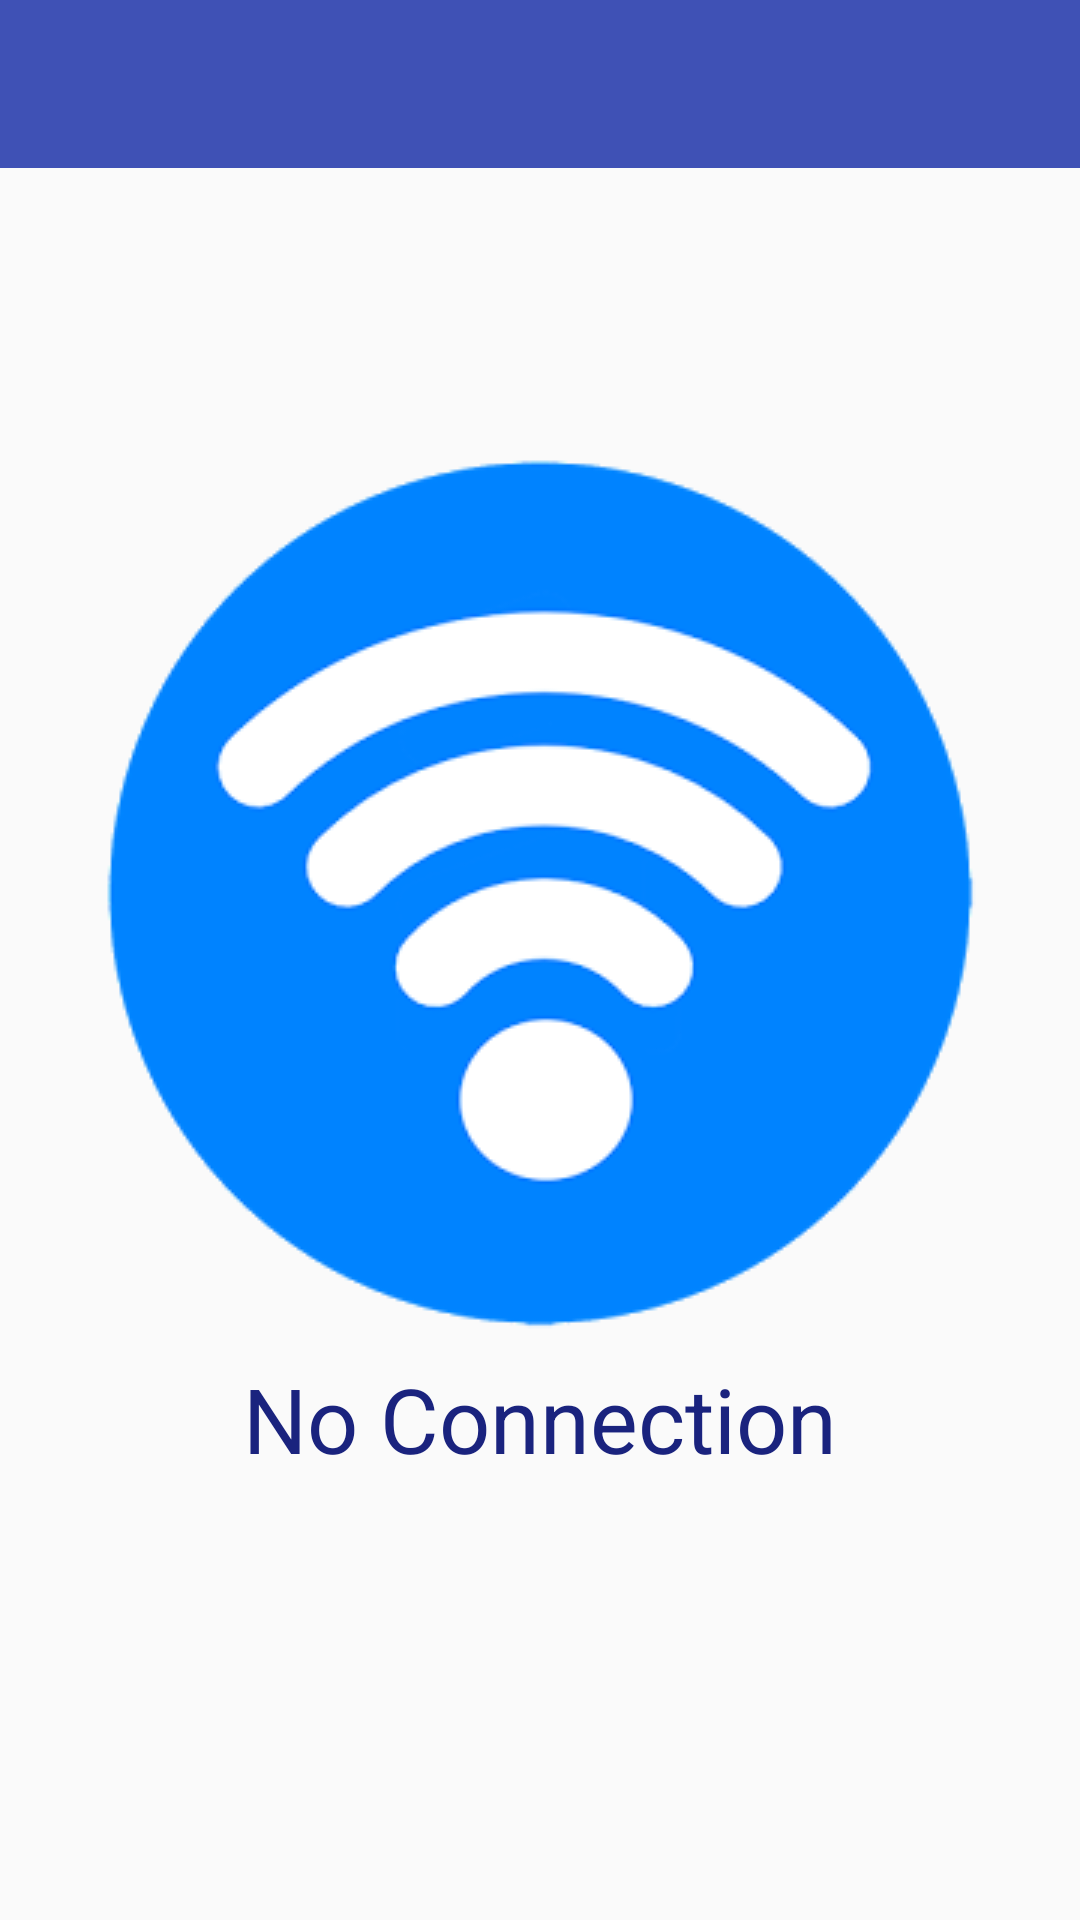

Produce the Android XML layout that renders to this screen, including the resource entries it uses.
<!-- AndroidManifest.xml: application theme AppTheme -->
<!-- res/layout/nointernet.xml -->
<?xml version="1.0" encoding="utf-8"?>
<LinearLayout xmlns:android="http://schemas.android.com/apk/res/android"
    android:layout_width="match_parent"
    android:layout_height="match_parent"
    android:orientation="vertical"
    android:gravity="center"
    >

    <android.support.v7.widget.Toolbar
        xmlns:android="http://schemas.android.com/apk/res/android"
        xmlns:local="http://schemas.android.com/apk/res-auto"
        android:layout_width="match_parent"
        android:id="@+id/no_toolbar"
        android:layout_height="wrap_content"
        android:minHeight="?attr/actionBarSize"
        android:background="?attr/colorPrimary"
        local:theme="@style/ThemeOverlay.AppCompat.Dark.ActionBar"
        local:popupTheme="@style/ThemeOverlay.AppCompat.Light">

    </android.support.v7.widget.Toolbar>
    <ScrollView xmlns:android="http://schemas.android.com/apk/res/android"
        android:layout_height="match_parent"
        android:layout_width="match_parent"
        android:layout_gravity="center"

        >
    <LinearLayout
        android:layout_width="match_parent"
        android:layout_height="match_parent"
        android:orientation="vertical"
        android:layout_gravity="center"
        >

    <ImageView
        android:layout_width="wrap_content"
        android:layout_height="wrap_content"
        android:layout_gravity="center"
        android:src="@drawable/unnamed"
        android:adjustViewBounds="true"
       />

    <TextView
        android:layout_margin="5dp"
        android:layout_width="wrap_content"
        android:layout_height="wrap_content"
        android:text="No Connection"
        android:textColor="#1a237e"
        android:textSize="30sp"
        android:layout_gravity="center"/>
        <TextView
            android:layout_margin="5dp"
            android:layout_width="wrap_content"
            android:layout_height="wrap_content"
            android:textColor="#1a237e"
            android:textSize="30sp"
            android:layout_gravity="center"/>

    </LinearLayout>
    </ScrollView>
</LinearLayout>
<!-- resources referenced by this layout -->
<resources>
  <!-- drawable unnamed: png bitmap (drawable, 17439 bytes) -->
  <style name="AppTheme" parent="Theme.AppCompat.Light.DarkActionBar">
          
  
          <item name="colorPrimary">@color/colorPrimary</item>
          <item name="colorPrimaryDark">@color/colorPrimaryDark</item>
          <item name="colorAccent">@color/colorAccent</item>
      </style>
  <color name="colorPrimary">#3F51B5</color>
  <color name="colorPrimaryDark">#303F9F</color>
  <color name="colorAccent">#FF4081</color>
</resources>
